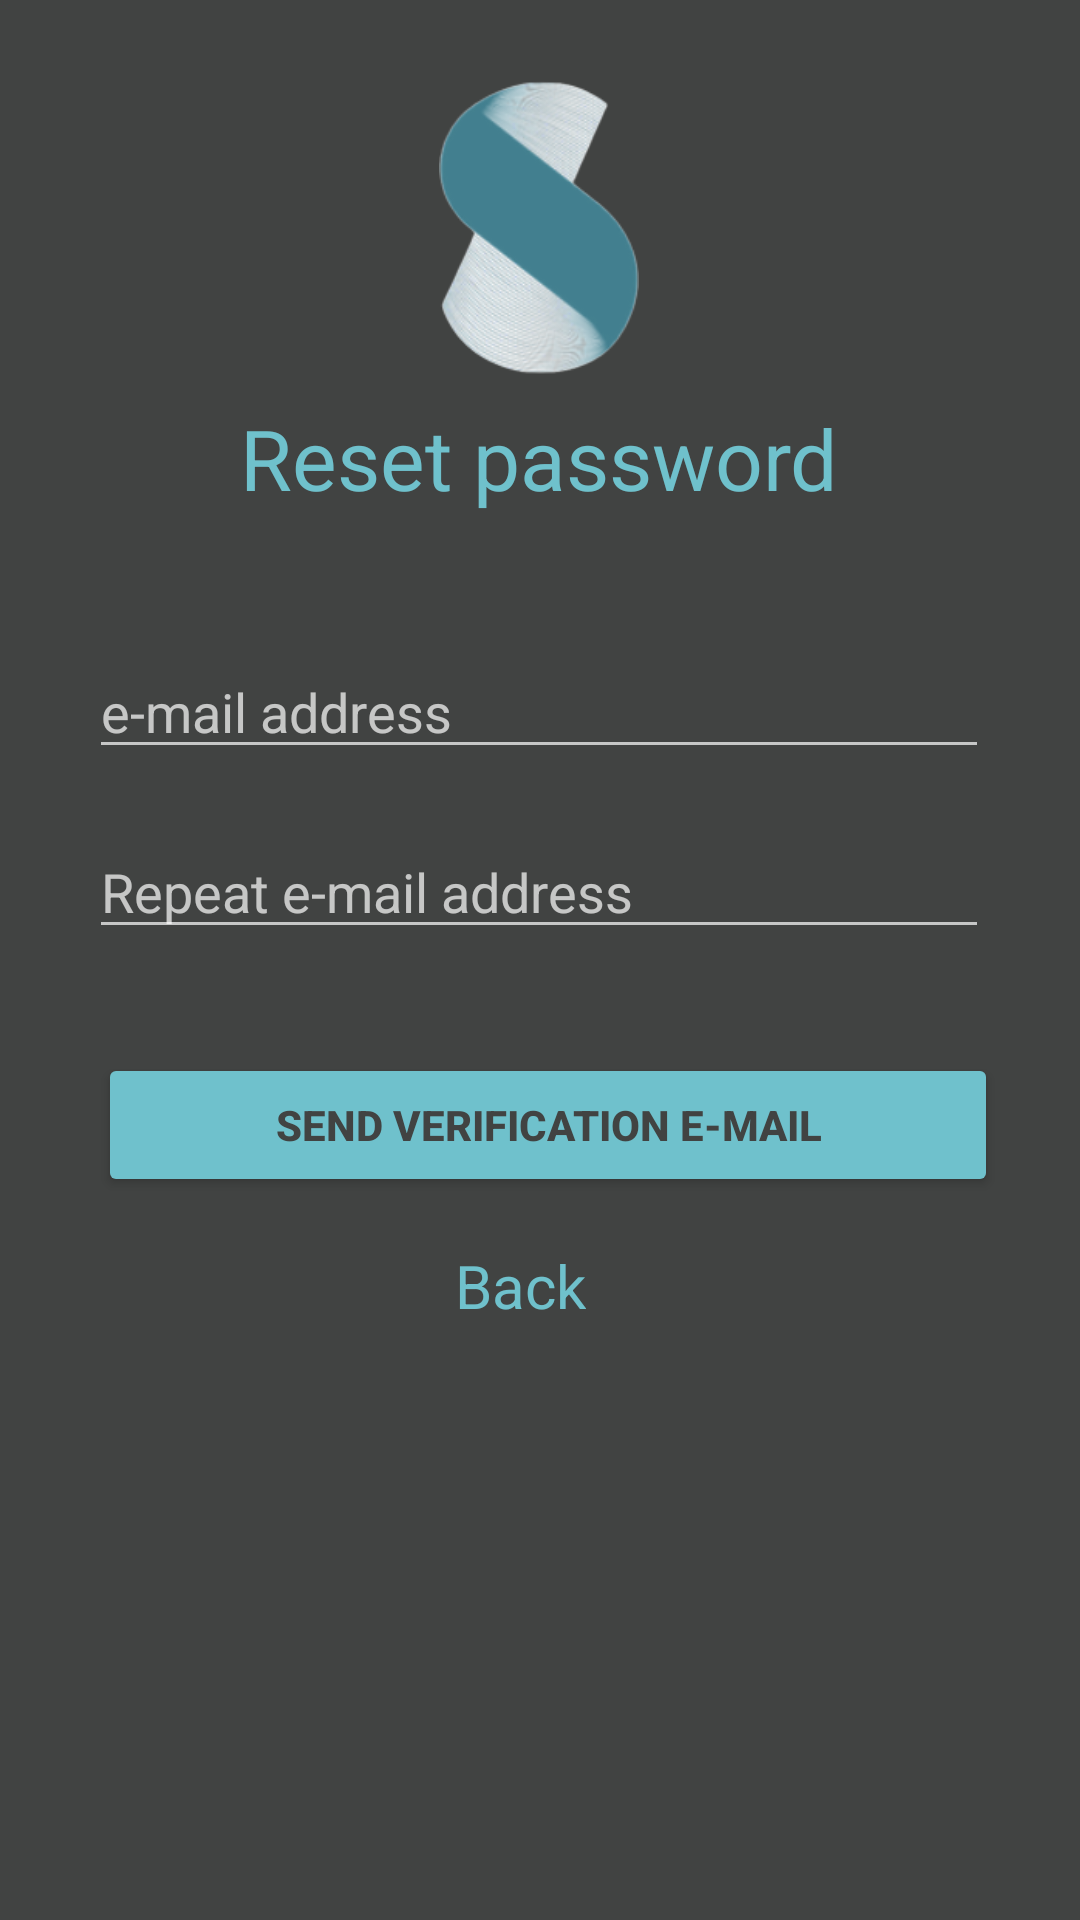

Android layout source for this screen:
<!-- AndroidManifest.xml: application theme Theme.AppCompat.NoActionBar -->
<!-- res/layout/activity_reset_password.xml -->
<?xml version="1.0" encoding="utf-8"?>
<androidx.constraintlayout.widget.ConstraintLayout xmlns:android="http://schemas.android.com/apk/res/android"
    xmlns:app="http://schemas.android.com/apk/res-auto"
    xmlns:tools="http://schemas.android.com/tools"
    android:layout_width="match_parent"
    android:layout_height="match_parent"
    android:background="#414342"
    tools:context=".ResetPassword">

    <TextView
        android:id="@+id/resetBack"
        android:layout_width="wrap_content"
        android:layout_height="wrap_content"
        android:layout_marginStart="119dp"
        android:layout_marginTop="64dp"
        android:layout_marginEnd="125dp"
        android:text="@string/signUp_Back"
        android:textColor="#6FC1CC"
        android:textSize="20sp"
        app:layout_constraintEnd_toEndOf="@+id/resetPassButton"
        app:layout_constraintHorizontal_bias="0.0"
        app:layout_constraintStart_toStartOf="@+id/resetPassButton"
        app:layout_constraintTop_toTopOf="@+id/resetPassButton" />

    <Button
        android:id="@+id/resetPassButton"
        android:layout_width="300dp"
        android:layout_height="wrap_content"
        android:layout_marginStart="3dp"
        android:layout_marginTop="76dp"
        android:backgroundTint="#6fc1cc"
        android:text="@string/reset_Button"
        android:textColor="#414342"
        android:textStyle="bold"
        app:layout_constraintEnd_toEndOf="@+id/resetPassRepEmail"
        app:layout_constraintHorizontal_bias="0.0"
        app:layout_constraintStart_toStartOf="@+id/resetPassRepEmail"
        app:layout_constraintTop_toTopOf="@+id/resetPassRepEmail" />

    <EditText
        android:id="@+id/resetPassRepEmail"
        android:layout_width="300dp"
        android:layout_height="wrap_content"
        android:layout_marginTop="60dp"
        android:autofillHints="emailAddress, email"
        android:ems="10"
        android:hint="@string/email_Repeat"
        android:inputType="textEmailAddress"
        app:layout_constraintEnd_toEndOf="@+id/resetPassEmail"
        app:layout_constraintStart_toStartOf="@+id/resetPassEmail"
        app:layout_constraintTop_toTopOf="@+id/resetPassEmail"
        tools:ignore="TouchTargetSizeCheck" />

    <EditText
        android:id="@+id/resetPassEmail"
        android:layout_width="300dp"
        android:layout_height="wrap_content"
        android:layout_marginTop="81dp"
        android:autofillHints="emailAddress, email"
        android:ems="10"
        android:hint="@string/signIn_Email"
        android:inputType="textEmailAddress"
        app:layout_constraintEnd_toEndOf="@+id/titleResetPass"
        app:layout_constraintStart_toStartOf="@+id/titleResetPass"
        app:layout_constraintTop_toTopOf="@+id/titleResetPass"
        tools:ignore="TouchTargetSizeCheck" />

    <TextView
        android:id="@+id/titleResetPass"
        android:layout_width="wrap_content"
        android:layout_height="wrap_content"
        android:layout_marginTop="107dp"
        android:text="@string/reset_Title"
        android:textColor="#6FC1CC"
        android:textSize="28sp"
        app:layout_constraintEnd_toEndOf="@+id/senatoLogoResetPass"
        app:layout_constraintStart_toStartOf="@+id/senatoLogoResetPass"
        app:layout_constraintTop_toTopOf="@+id/senatoLogoResetPass" />

    <ImageView
        android:id="@+id/senatoLogoResetPass"
        android:layout_width="84dp"
        android:layout_height="98dp"
        android:layout_marginStart="163dp"
        android:layout_marginTop="27dp"
        android:layout_marginEnd="164dp"
        android:contentDescription="@string/mainLogo_Description"
        app:layout_constraintEnd_toEndOf="parent"
        app:layout_constraintStart_toStartOf="parent"
        app:layout_constraintTop_toTopOf="parent"
        app:srcCompat="@drawable/senatologo" />
</androidx.constraintlayout.widget.ConstraintLayout>
<!-- resources referenced by this layout -->
<resources>
  <!-- drawable senatologo: png bitmap (drawable, 29162 bytes) -->
  <string name="email_Repeat">Repeat e-mail address</string>
  <string name="mainLogo_Description">Senato\'s logo</string>
  <string name="reset_Button">Send verification e-mail</string>
  <string name="reset_Title">Reset password</string>
  <string name="signIn_Email">e-mail address</string>
  <string name="signUp_Back">Back</string>
</resources>
